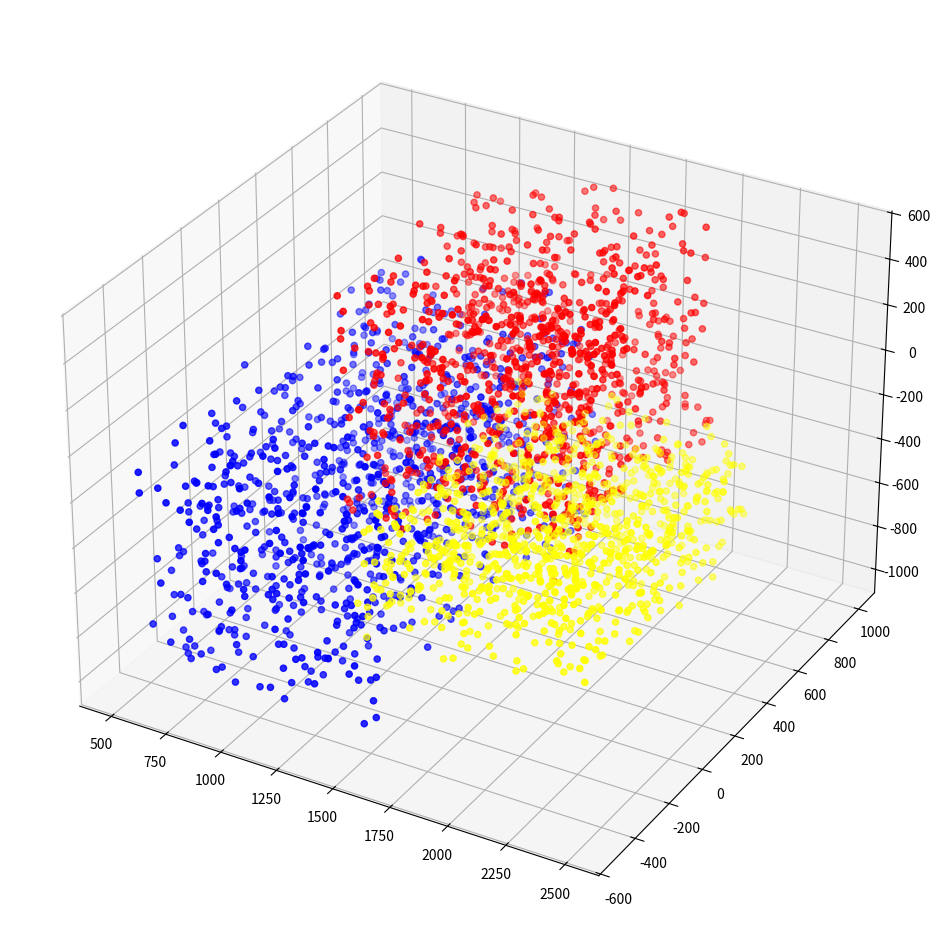

Recreate this plot in Python.
import matplotlib.pyplot as plt
import numpy as np

fig = plt.figure(figsize=(12, 12))
ax = fig.add_subplot(projection='3d')

x0 = np.array([np.random.randint(500,1500) for i in range(1000)])
y0 = np.array([np.random.randint(-500,1000) for i in range(1000)])
z0 = np.array([np.random.randint(-1000,0) for i in range(1000)])

x1 = np.array([np.random.randint(1000,2000) for i in range(1000)])
y1 = np.array([np.random.randint(0,1000) for i in range(1000)])
z1 = np.array([np.random.randint(-500,500) for i in range(1000)])

x2 = np.array([np.random.randint(1500,2500) for i in range(1000)])
y2 = np.array([np.random.randint(-500,500) for i in range(1000)])
z2 = np.array([np.random.randint(-500,0) for i in range(1000)])

ax.scatter(x0,y0,z0,color='blue')
ax.scatter(x1,y1,z1,color='red')
ax.scatter(x2,y2,z2,color='yellow')

plt.show()